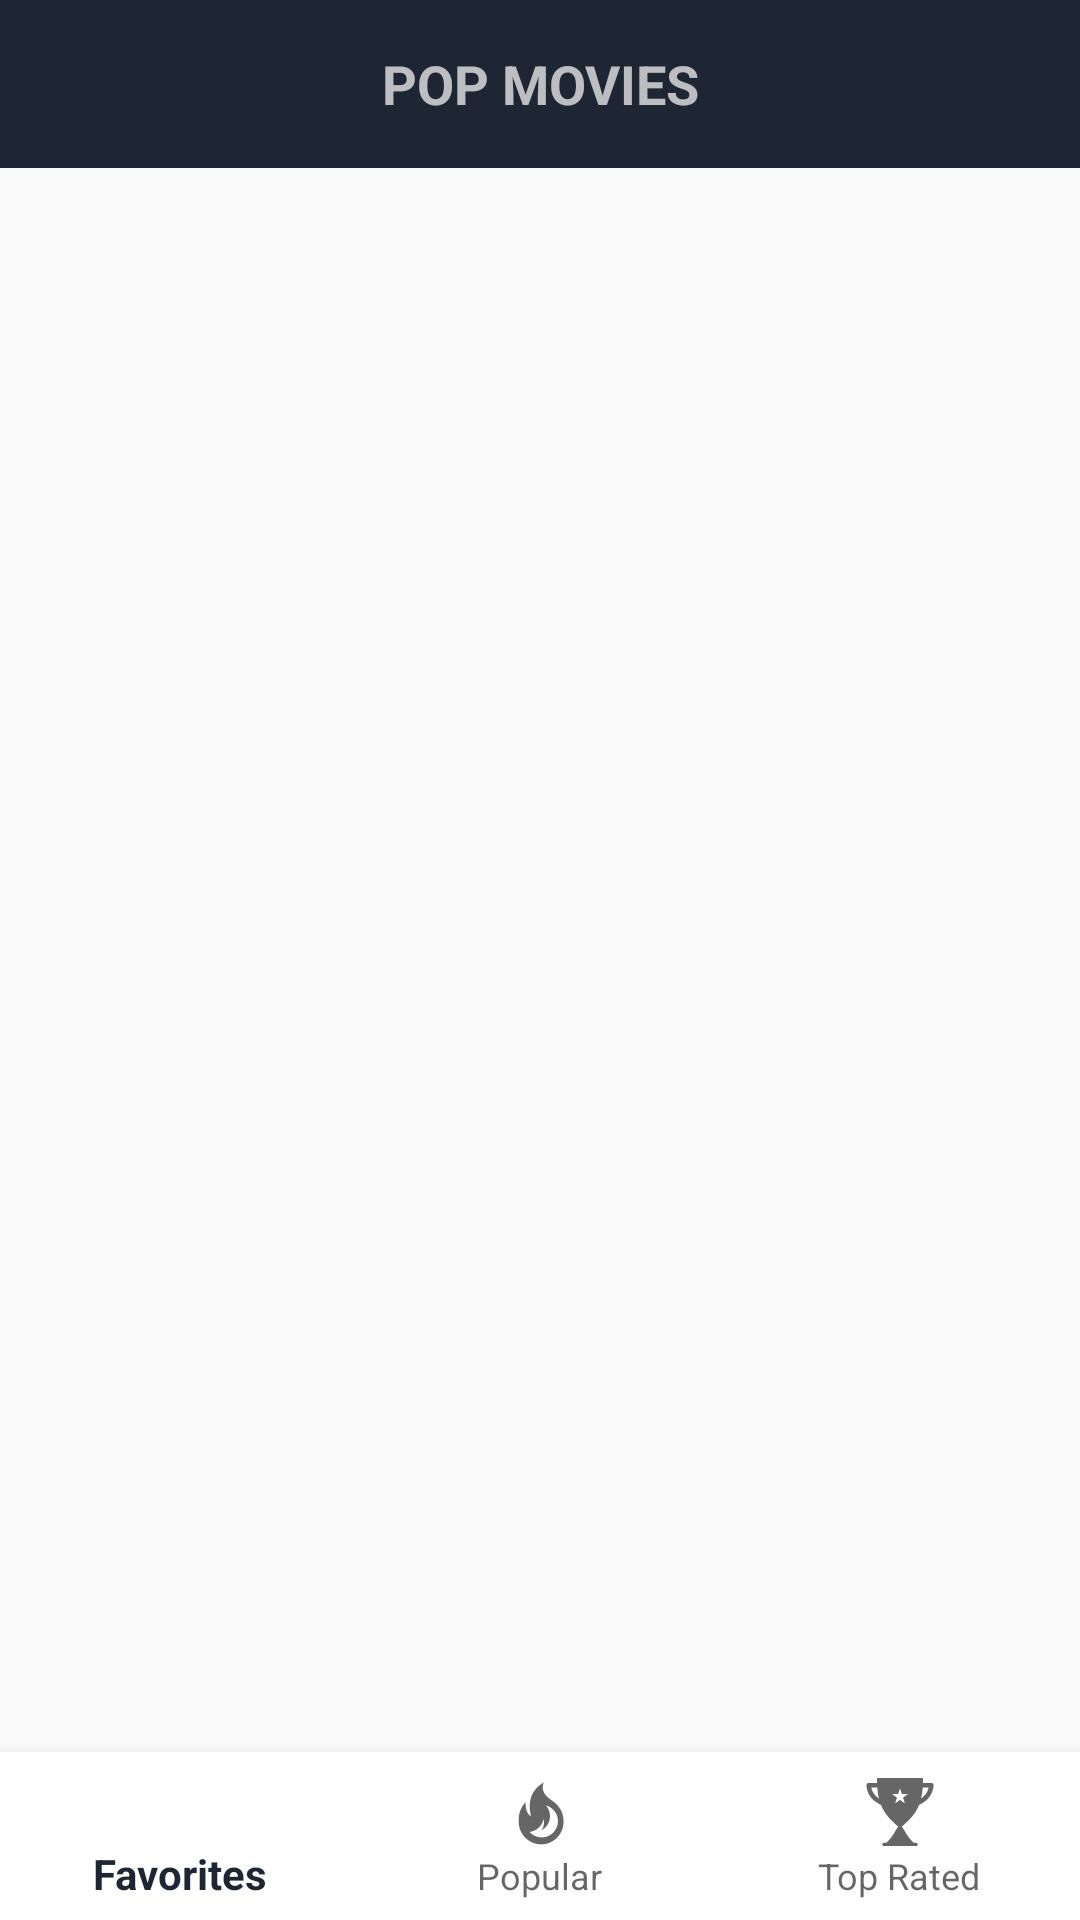

Android layout source for this screen:
<!-- AndroidManifest.xml: activity theme AppTheme.NoActionBar -->
<!-- res/layout/activity_main.xml -->
<?xml version="1.0" encoding="utf-8"?>
<android.support.constraint.ConstraintLayout xmlns:android="http://schemas.android.com/apk/res/android"
    xmlns:app="http://schemas.android.com/apk/res-auto"
    xmlns:tools="http://schemas.android.com/tools"
    android:layout_width="match_parent"
    android:layout_height="match_parent"
    android:orientation="vertical"
    tools:context="com.os.popularmoviesstage2.activities.MainActivity">

    <android.support.design.widget.AppBarLayout
        android:id="@+id/appBar"
        android:layout_width="match_parent"
        android:layout_height="wrap_content"
        app:layout_constraintBottom_toTopOf="@id/moviesRecyclerViewWrapper"
        app:layout_constraintEnd_toEndOf="parent"
        app:layout_constraintStart_toStartOf="parent"
        app:layout_constraintTop_toTopOf="parent">

        <android.support.v7.widget.Toolbar
            android:id="@+id/toolbar"
            android:layout_width="match_parent"
            android:layout_height="?attr/actionBarSize"
            android:theme="@style/ThemeOverlay.AppCompat.Dark.ActionBar"
            app:popupTheme="@style/ThemeOverlay.AppCompat.Light">

            <TextView
                android:id="@+id/toolbarTitle"
                android:layout_width="wrap_content"
                android:layout_height="wrap_content"
                android:layout_gravity="center"
                android:gravity="center"
                android:text="@string/app_name"
                android:textAllCaps="true"
                android:textAppearance="@style/Base.TextAppearance.AppCompat.Medium"
                android:textStyle="bold" />
        </android.support.v7.widget.Toolbar>
    </android.support.design.widget.AppBarLayout>

    <android.support.design.widget.CoordinatorLayout
        android:id="@+id/moviesRecyclerViewWrapper"
        android:layout_width="0dp"
        android:layout_height="0dp"
        app:layout_constraintBottom_toTopOf="@+id/bottomNavigation"
        app:layout_constraintEnd_toEndOf="parent"
        app:layout_constraintStart_toStartOf="parent"
        app:layout_constraintTop_toBottomOf="@+id/appBar"
        app:layout_constraintVertical_weight="1">

        <FrameLayout
            android:id="@+id/fragmentContainer"
            android:layout_width="match_parent"
            android:layout_height="match_parent" />
    </android.support.design.widget.CoordinatorLayout>

    <android.support.design.widget.BottomNavigationView
        android:id="@+id/bottomNavigation"
        android:layout_width="match_parent"
        android:layout_height="wrap_content"
        android:background="@color/white"
        android:theme="@style/AppTheme.BottomNavigation"
        app:elevation="8dp"
        app:layout_constraintBottom_toBottomOf="parent"
        app:layout_constraintEnd_toEndOf="parent"
        app:layout_constraintStart_toStartOf="parent"
        app:layout_constraintTop_toBottomOf="@+id/moviesRecyclerViewWrapper"
        app:menu="@menu/navigation_menu" />
</android.support.constraint.ConstraintLayout>
<!-- resources referenced by this layout -->
<resources>
  <color name="white">#ffffffff</color>
  <string name="app_name">Pop Movies</string>
  <style name="AppTheme.BottomNavigation">
          <item name="colorControlHighlight">@color/colorPrimaryRipple</item>
      </style>
  <style name="AppTheme.NoActionBar" parent="Theme.AppCompat.Light.NoActionBar">
          <item name="colorPrimary">@color/colorPrimary</item>
          <item name="colorPrimaryDark">@color/colorPrimaryDark</item>
          <item name="colorAccent">@color/colorAccent</item>
      </style>
  <color name="colorPrimaryRipple">#64212234</color>
  <color name="colorPrimary">#1E2634</color>
  <color name="colorPrimaryDark">#151C25</color>
  <color name="colorAccent">#F3BE11</color>
</resources>
